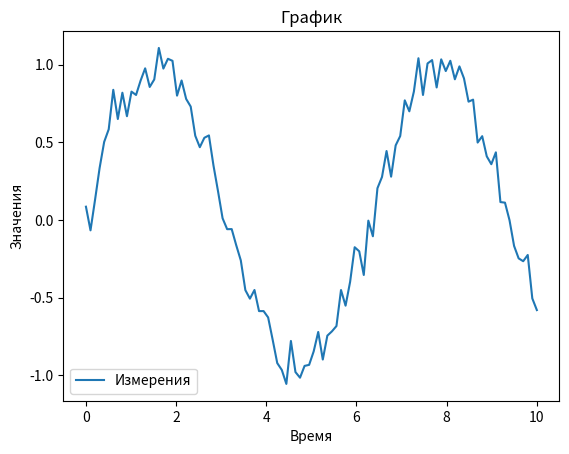

Reproduce this figure in Python.
import numpy as np
import matplotlib.pyplot as plt

time = np.linspace(0, 10, 100)
data = np.sin(time) + np.random.normal(scale=0.1, size=100)

plt.plot(time, data, label='Измерения')
plt.title('График')
plt.xlabel('Время')
plt.ylabel('Значения')
plt.legend()
plt.show()